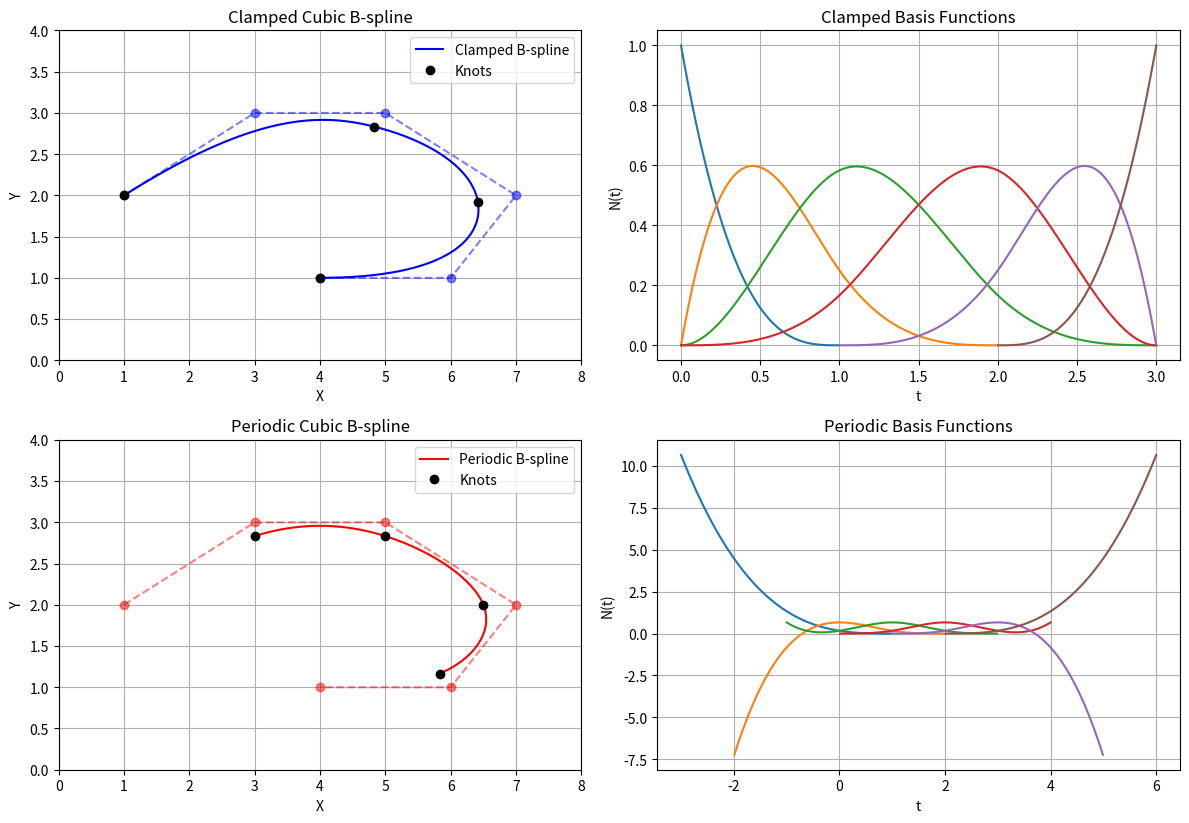

Reproduce this figure in Python.
import numpy as np
import matplotlib.pyplot as plt
from scipy.interpolate import BSpline

# Function to plot a B-spline and its knots
def plot_bspline_with_knots(control_points, knot_vector, degree, label, color):
    # Create the B-spline
    spline = BSpline(knot_vector, control_points, degree)
    # Evaluate the spline
    t = np.linspace(knot_vector[degree], knot_vector[-degree - 1], 500)  # Valid range
    spline_points = spline(t)
    # Plot the spline curve
    plt.plot(spline_points[:, 0], spline_points[:, 1], color, label=label)
    # Plot the control polygon
    plt.plot(control_points[:, 0], control_points[:, 1], 'o--', color=color, alpha=0.5)
    # Plot the knots on the curve
    knots = knot_vector[degree:-degree]  # Knots influencing the curve
    knot_points = spline(knots)
    plt.plot(knot_points[:, 0], knot_points[:, 1], 'o', color='black', label="Knots")

# Function to plot basis functions
def plot_basis_functions(knot_vector, degree, label):
    t = np.linspace(knot_vector[0], knot_vector[-1], 500)
    n_basis = len(knot_vector) - degree - 1  # Number of basis functions
    for i in range(n_basis):
        coeffs = np.zeros(n_basis)
        coeffs[i] = 1
        basis = BSpline(knot_vector, coeffs, degree)
        # Plot only the valid range of the basis function
        valid_range = (t >= knot_vector[i]) & (t <= knot_vector[i + degree + 1])
        plt.plot(t[valid_range], basis(t[valid_range]), label=f"{label} Basis {i}")
    plt.title(f"{label} Basis Functions")
    plt.xlabel("t")
    plt.ylabel("N(t)")
    plt.grid(True)

# Control points for the B-spline
control_points = np.array([
    [1.0, 2.0],
    [3.0, 3.0],
    [5.0, 3.0],
    [7.0, 2.0],
    [6.0, 1.0],
    [4.0, 1.0]#,
    #[2.0, 1.0],
    #[1.0, 2.0]
])

# Degree of the B-spline (cubic)
degree = 3  # Order of the polynomial

# Clamped knot vector
n_control_points = len(control_points)
n_knots = n_control_points + degree + 1
clamped_knot_vector = (
    [0] * degree +  # Fully repeated at the start
    list(range(n_control_points - degree + 1)) +  # Internal knots
    [n_control_points - degree] * degree  # Fully repeated at the end
)
print("Clamped Knot Vector:", clamped_knot_vector)

# Periodic (unclamped) knot vector
unclamped_knot_vector = np.arange(-degree, n_control_points + degree - degree + 1)
print("Unclamped Knot Vector (Periodic):", unclamped_knot_vector)

# Plot both B-splines
plt.figure(figsize=(12, 12))

# Clamped B-spline
plt.subplot(3, 2, 1)
plot_bspline_with_knots(control_points, clamped_knot_vector, degree, "Clamped B-spline", "blue")
plt.title("Clamped Cubic B-spline")
plt.xlabel("X")
plt.ylabel("Y")
plt.xlim(0, 8)
plt.ylim(0, 4)
plt.legend()
plt.grid(True)

# Periodic Unclamped B-spline
plt.subplot(3, 2, 3)
plot_bspline_with_knots(control_points, unclamped_knot_vector, degree, "Periodic B-spline", "red")
plt.title("Periodic Cubic B-spline")
plt.xlabel("X")
plt.ylabel("Y")
plt.xlim(0, 8)
plt.ylim(0, 4)
plt.legend()
plt.grid(True)

# Basis functions for Clamped B-spline
plt.subplot(3, 2, 2)
plot_basis_functions(clamped_knot_vector, degree, "Clamped")

# Basis functions for Periodic B-spline
plt.subplot(3, 2, 4)
plot_basis_functions(unclamped_knot_vector, degree, "Periodic")

# Adjust layout
plt.tight_layout()
plt.show()
